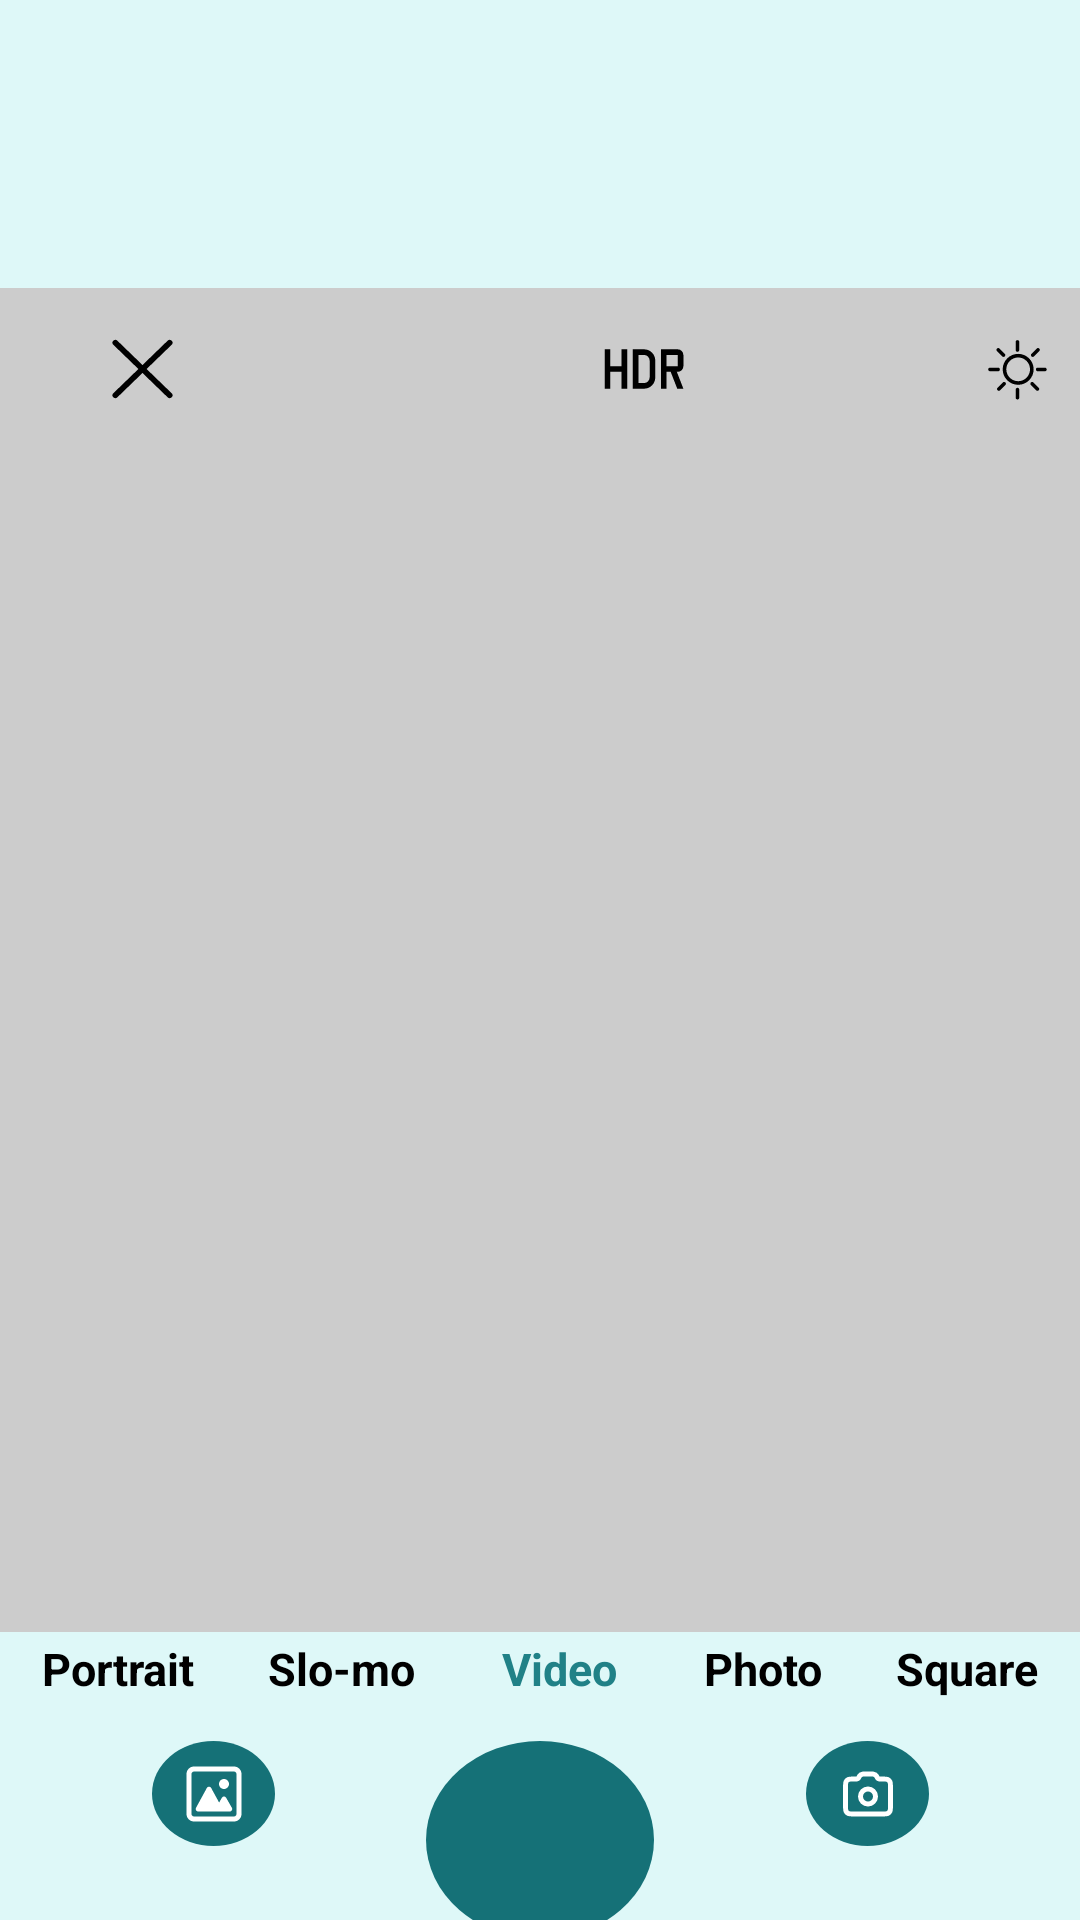

The Android layout XML behind this screen, and the referenced resources:
<!-- AndroidManifest.xml: application theme Theme.I2106595 -->
<!-- res/layout/activity_video.xml -->
<?xml version="1.0" encoding="utf-8"?>
<androidx.constraintlayout.widget.ConstraintLayout xmlns:android="http://schemas.android.com/apk/res/android"
    xmlns:app="http://schemas.android.com/apk/res-auto"
    xmlns:tools="http://schemas.android.com/tools"
    android:layout_width="match_parent"
    android:layout_height="match_parent"
    tools:context=".PhotoActivity">

    <LinearLayout
        android:id="@+id/topLinearLayout"
        android:layout_width="match_parent"
        android:layout_height="0dp"
        android:background="#DEF8F8"
        android:orientation="vertical"
        app:layout_constraintBottom_toTopOf="@id/photoImageView"
        app:layout_constraintTop_toTopOf="parent"
        app:layout_constraintHeight_percent="0.15"
        />

    <ImageView
        android:id="@+id/photoImageView"
        android:layout_width="match_parent"
        android:layout_height="0dp"
        android:background="#CCCCCC"
        app:layout_constraintBottom_toTopOf="@id/bottomLayout"
        app:layout_constraintHeight_percent="0.70"
        app:layout_constraintTop_toBottomOf="@id/topLinearLayout" />


    <androidx.constraintlayout.widget.ConstraintLayout
        android:id="@+id/bottomLayout"
        android:layout_width="match_parent"
        android:layout_height="0dp"
        android:background="#DEF8F8"
        android:orientation="vertical"
        app:layout_constraintBottom_toBottomOf="parent"
        app:layout_constraintHeight_percent="0.15"
        app:layout_constraintTop_toBottomOf="@id/photoImageView">

        <ImageButton
            android:id="@+id/takePhotoButton"
            android:layout_width="76dp"
            android:layout_height="66dp"
            android:layout_marginTop="12dp"
            android:background="@drawable/circlewithgreenbackground"
            android:backgroundTint="#157177"
            android:padding="4dp"
            app:layout_constraintEnd_toStartOf="@+id/bottomVideoButton"
            app:layout_constraintHorizontal_bias="0.5"
            app:layout_constraintStart_toEndOf="@+id/galleryButton"
            app:layout_constraintTop_toBottomOf="@+id/videoButton"
            app:srcCompat="@drawable/whitecircle" />

        <ImageButton
            android:id="@+id/bottomVideoButton"
            android:layout_width="41dp"
            android:layout_height="35dp"
            android:background="@drawable/nontransparentcircle"
            android:backgroundTint="#157177"
            android:padding="15dp"
            app:layout_constraintEnd_toEndOf="parent"
            app:layout_constraintHorizontal_bias="0.5"
            app:layout_constraintStart_toEndOf="@+id/takePhotoButton"
            app:layout_constraintTop_toTopOf="@+id/takePhotoButton"
            app:srcCompat="@drawable/camera" />

        <EditText
            android:id="@+id/videoButton"
            android:layout_width="wrap_content"
            android:layout_height="wrap_content"
            android:background="@drawable/rounded_details"
            android:backgroundTint="#C1EDEE"
            android:paddingHorizontal="15dp"
            android:paddingVertical="2dp"
            android:text="Video"
            android:textColor="#208187"
            android:textSize="15sp"
            android:textStyle="bold"
            app:layout_constraintEnd_toStartOf="@+id/photoButton"
            app:layout_constraintHorizontal_bias="0.5"
            app:layout_constraintStart_toEndOf="@+id/slowmoButton"
            tools:layout_editor_absoluteY="8dp" />

        <TextView
            android:id="@+id/photoButton"
            android:layout_width="wrap_content"
            android:layout_height="wrap_content"
            android:paddingHorizontal="10dp"
            android:paddingVertical="2dp"
            android:text="Photo"
            android:textColor="@color/black"
            android:textSize="15sp"
            android:textStyle="bold"
            app:layout_constraintEnd_toStartOf="@+id/squareButton"
            app:layout_constraintHorizontal_bias="0.5"
            app:layout_constraintStart_toEndOf="@+id/videoButton"
            tools:layout_editor_absoluteY="8dp" />

        <TextView
            android:id="@+id/squareButton"
            android:layout_width="wrap_content"
            android:layout_height="wrap_content"
            android:paddingHorizontal="10dp"
            android:paddingVertical="2dp"
            android:text="Square"
            android:textColor="@color/black"
            android:textSize="15sp"
            android:textStyle="bold"
            app:layout_constraintEnd_toEndOf="parent"
            app:layout_constraintHorizontal_bias="0.5"
            app:layout_constraintStart_toEndOf="@+id/photoButton"
            tools:layout_editor_absoluteY="8dp" />

        <TextView
            android:id="@+id/slowmoButton"
            android:layout_width="wrap_content"
            android:layout_height="wrap_content"
            android:paddingHorizontal="10dp"
            android:paddingVertical="2dp"
            android:text="Slo-mo"
            android:textColor="@color/black"
            android:textSize="15sp"
            android:textStyle="bold"
            app:layout_constraintEnd_toStartOf="@+id/videoButton"
            app:layout_constraintHorizontal_bias="0.5"
            app:layout_constraintStart_toEndOf="@+id/portraitButton"
            tools:layout_editor_absoluteY="8dp" />

        <TextView
            android:id="@+id/portraitButton"
            android:layout_width="wrap_content"
            android:layout_height="wrap_content"
            android:paddingHorizontal="10dp"
            android:paddingVertical="2dp"
            android:text="Portrait"
            android:textColor="@color/black"
            android:textSize="15sp"
            android:textStyle="bold"
            app:layout_constraintEnd_toStartOf="@+id/slowmoButton"
            app:layout_constraintHorizontal_bias="0.5"
            app:layout_constraintHorizontal_chainStyle="spread"
            app:layout_constraintStart_toStartOf="parent"
            tools:layout_editor_absoluteY="8dp" />

        <ImageButton
            android:id="@+id/galleryButton"
            android:layout_width="41dp"
            android:layout_height="35dp"
            android:background="@drawable/nontransparentcircle"
            android:backgroundTint="#157177"
            app:layout_constraintEnd_toStartOf="@+id/takePhotoButton"
            app:layout_constraintHorizontal_bias="0.5"
            app:layout_constraintHorizontal_chainStyle="spread"
            app:layout_constraintStart_toStartOf="parent"
            app:layout_constraintTop_toTopOf="@+id/takePhotoButton"
            app:srcCompat="@drawable/image" />
    </androidx.constraintlayout.widget.ConstraintLayout>

    <Button
        android:id="@+id/crossButton"
        android:layout_width="31dp"
        android:layout_height="30dp"
        android:layout_marginStart="32dp"
        android:layout_marginTop="12dp"
        android:background="@drawable/cross"
        android:backgroundTint="@color/black"
        app:layout_constraintStart_toStartOf="parent"
        app:layout_constraintTop_toTopOf="@+id/photoImageView" />

    <ImageView
        android:id="@+id/hdrButton"
        android:layout_width="31dp"
        android:layout_height="30dp"
        android:layout_marginStart="136dp"
        app:layout_constraintStart_toEndOf="@+id/crossButton"
        app:layout_constraintTop_toTopOf="@+id/crossButton"
        app:srcCompat="@drawable/hdr" />

    <ImageView
        android:id="@+id/imageView16"
        android:layout_width="36dp"
        android:layout_height="30dp"
        android:layout_marginStart="88dp"
        app:layout_constraintEnd_toEndOf="parent"
        app:layout_constraintStart_toEndOf="@+id/hdrButton"
        app:layout_constraintTop_toTopOf="@+id/hdrButton"
        app:srcCompat="@drawable/brightness" />

</androidx.constraintlayout.widget.ConstraintLayout>
<!-- resources referenced by this layout -->
<resources>
  <color name="black">#FF000000</color>
  <!-- drawable circlewithgreenbackground (drawable) -->
  <?xml version="1.0" encoding="utf-8"?>
  <shape xmlns:android="http://schemas.android.com/apk/res/android"
      android:shape="oval">
      <solid android:color="#50C2C9" />
  </shape>
  <!-- drawable cross (drawable) -->
  <vector xmlns:android="http://schemas.android.com/apk/res/android"
      android:width="30dp"
      android:height="30dp"
      android:viewportWidth="24"
      android:viewportHeight="24">
    <path
        android:pathData="M19,5L5,19M5,5L19,19"
        android:strokeLineJoin="round"
        android:strokeWidth="1.5"
        android:fillColor="#00000000"
        android:strokeColor="@color/white"
        android:strokeLineCap="round"/>
  </vector>
  <!-- drawable hdr (drawable) -->
  <vector android:height="25dp" android:viewportHeight="32"
      android:viewportWidth="32" android:width="25dp" xmlns:android="http://schemas.android.com/apk/res/android">
      <path android:fillColor="#000000" android:pathData="M30,15L30,11a2,2 0,0 0,-2 -2L22,9L22,23h2L24,17h1.48l2.34,6L30,23l-2.33,-6L28,17A2,2 0,0 0,30 15ZM24,11h4v4L24,15Z"/>
      <path android:fillColor="#000000" android:pathData="M16,23L12,23L12,9h4a4,4 0,0 1,4 4v6A4,4 0,0 1,16 23ZM14,21h2a2,2 0,0 0,2 -2L18,13a2,2 0,0 0,-2 -2L14,11Z"/>
      <path android:fillColor="#000000" android:pathData="M8,9l0,6l-4,0l0,-6l-2,0l0,14l2,0l0,-6l4,0l0,6l2,0l0,-14l-2,0z"/>
  </vector>
  <!-- drawable image (drawable) -->
  <vector android:height="20dp" android:viewportHeight="24"
      android:viewportWidth="24" android:width="20dp" xmlns:android="http://schemas.android.com/apk/res/android">
      <path android:fillColor="@color/white" android:fillType="evenOdd" android:pathData="M23,4C23,2.343 21.657,1 20,1H4C2.343,1 1,2.343 1,4V20C1,21.657 2.343,23 4,23H20C21.657,23 23,21.657 23,20V4ZM21,4C21,3.448 20.552,3 20,3H4C3.448,3 3,3.448 3,4V20C3,20.552 3.448,21 4,21H20C20.552,21 21,20.552 21,20V4Z"/>
      <path android:fillColor="@color/white" android:pathData="M4.807,17.521L9.122,9.609C9.501,8.915 10.499,8.915 10.878,9.609L14.047,15.419L15.132,13.519C15.516,12.848 16.484,12.848 16.868,13.519L19.145,17.504C19.526,18.17 19.045,19 18.277,19H5.685C4.925,19 4.443,18.188 4.807,17.521Z"/>
      <path android:fillColor="@color/white" android:pathData="M18,8C18,9.105 17.105,10 16,10C14.895,10 14,9.105 14,8C14,6.895 14.895,6 16,6C17.105,6 18,6.895 18,8Z"/>
  </vector>
  <!-- drawable nontransparentcircle (drawable) -->
  <?xml version="1.0" encoding="utf-8"?>
  <shape xmlns:android="http://schemas.android.com/apk/res/android"
      android:shape="oval">
      <solid android:color="#bfeae5" />
      <corners android:radius="10dp"/>
  </shape>
  <style name="Theme.I2106595" parent="Base.Theme.I2106595" />
  <color name="white">#FFFFFFFF</color>
  <style name="Base.Theme.I2106595" parent="Theme.AppCompat.Light.NoActionBar">
          
          
      </style>
</resources>
